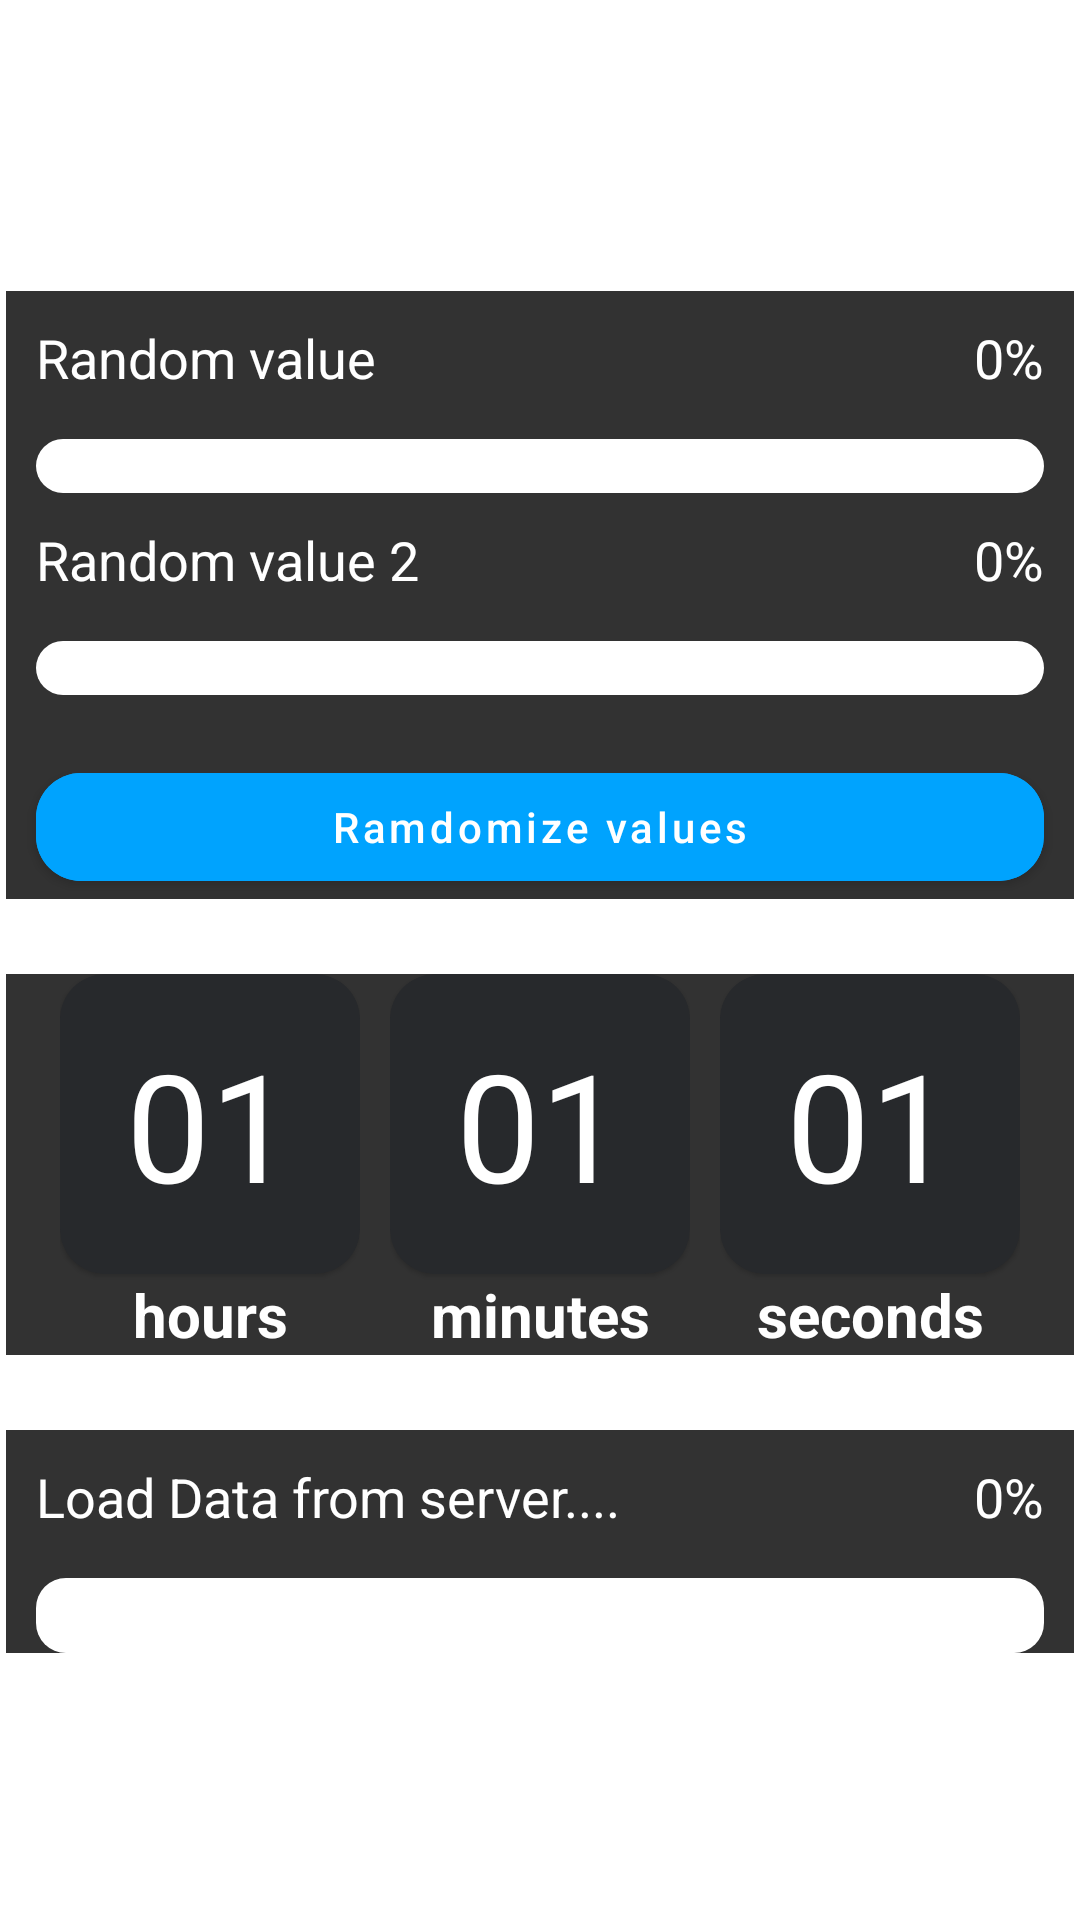

Reconstruct the res/layout file that produces this screen, plus the resources it refers to.
<!-- AndroidManifest.xml: application theme Theme.AndroidDevTest -->
<!-- res/layout/fragment_two.xml -->
<?xml version="1.0" encoding="utf-8"?>
<androidx.constraintlayout.widget.ConstraintLayout xmlns:android="http://schemas.android.com/apk/res/android"
    xmlns:app="http://schemas.android.com/apk/res-auto"
    android:layout_width="match_parent"
    android:padding="2dp"
    android:animateLayoutChanges="true"
    android:layout_height="match_parent">

    <LinearLayout
        android:layout_width="match_parent"
        android:layout_height="match_parent"
        android:orientation="vertical"
        app:layout_constraintStart_toStartOf="parent"
        app:layout_constraintTop_toTopOf="parent">

        <include
            android:id="@+id/random_progress"
            layout="@layout/fragment_randop_progress"
            android:layout_width="match_parent"
            android:layout_height="wrap_content"
            android:layout_marginTop="95dp"/>

        <include
            android:id="@+id/timer"
            layout="@layout/fragment_time"
            android:layout_width="match_parent"
            android:layout_height="wrap_content"
            android:layout_marginTop="25dp" />

        <include
            android:id="@+id/server_progress"
            layout="@layout/fragment_servers_progress"
            android:layout_width="match_parent"
            android:layout_height="wrap_content"
            android:layout_marginTop="25dp" />

        <androidx.recyclerview.widget.RecyclerView
            android:id="@+id/recycler_view"
            android:layout_width="match_parent"
            android:orientation="horizontal"
            android:layout_marginTop="25dp"
            android:scrollbars="none"
            android:clipToPadding="false"
            android:layout_height="wrap_content" />

       
    </LinearLayout>

</androidx.constraintlayout.widget.ConstraintLayout>
<!-- res/layout/fragment_randop_progress.xml (included above) -->
<?xml version="1.0" encoding="utf-8"?>
<androidx.constraintlayout.widget.ConstraintLayout xmlns:android="http://schemas.android.com/apk/res/android"
    xmlns:app="http://schemas.android.com/apk/res-auto"
    android:layout_width="match_parent"
    android:layout_height="match_parent"
    android:background="@color/backgroud">

    <LinearLayout
        android:layout_width="match_parent"
        android:layout_height="wrap_content"
        android:orientation="vertical"
        app:layout_constraintStart_toStartOf="parent"
        app:layout_constraintTop_toTopOf="parent">

        <RelativeLayout
            android:layout_width="match_parent"
            android:layout_height="wrap_content">

            <TextView
                android:layout_width="wrap_content"
                android:layout_height="wrap_content"
                android:layout_alignParentStart="true"
                android:layout_marginBottom="5dp"
                android:layout_marginStart="10dp"
                android:layout_marginTop="10dp"
                android:text="Random value"
                android:textColor="@color/white"
                android:textSize="18sp" />

            <TextView
                android:id="@+id/rendom_velue_one"
                android:layout_width="wrap_content"
                android:layout_height="wrap_content"
                android:layout_alignParentEnd="true"
                android:layout_marginBottom="5dp"
                android:layout_marginEnd="10dp"
                android:textColor="@color/white"
                android:layout_marginTop="10dp"
                android:text="0%"
                android:textSize="18sp" />
        </RelativeLayout>

        <com.google.android.material.progressindicator.LinearProgressIndicator
            android:id="@+id/progress_one_track"
            android:layout_width="match_parent"
            android:layout_height="wrap_content"
            android:layout_marginEnd="10dp"
            android:layout_marginStart="10dp"
            android:layout_marginTop="10dp"
            app:trackCornerRadius="10dp"
            app:trackColor="@color/white"
            app:indicatorColor="@color/base_them"
            app:trackThickness="18dp" />

        <RelativeLayout
            android:layout_width="match_parent"
            android:layout_height="wrap_content">

            <TextView
                android:layout_width="wrap_content"
                android:layout_height="wrap_content"
                android:layout_alignParentStart="true"
                android:layout_marginBottom="5dp"
                android:layout_marginStart="10dp"
                android:layout_marginTop="10dp"
                android:textColor="@color/white"
                android:text="Random value 2"
                android:textSize="18sp" />

            <TextView
                android:id="@+id/rendom_velue_two"
                android:layout_width="wrap_content"
                android:layout_height="wrap_content"
                android:layout_alignParentEnd="true"
                android:layout_marginBottom="5dp"
                android:layout_marginEnd="10dp"
                android:textColor="@color/white"
                android:layout_marginTop="10dp"
                android:text="0%"
                android:textSize="18sp" />
        </RelativeLayout>
        <com.google.android.material.progressindicator.LinearProgressIndicator
            android:id="@+id/progress_two_track"
            android:layout_width="match_parent"
            android:layout_height="wrap_content"
            android:layout_marginEnd="10dp"
            android:layout_marginStart="10dp"
            android:layout_marginTop="10dp"
            app:trackCornerRadius="10dp"
            app:trackColor="@color/white"
            app:indicatorColor="@color/base_them"
            app:trackThickness="18dp" />

        <com.google.android.material.button.MaterialButton
          android:id="@+id/randomize"
            android:layout_width="match_parent"
            android:layout_height="wrap_content"
            android:layout_marginTop="20dp"
            android:layout_marginStart="10dp"
            android:layout_marginEnd="10dp"
            android:backgroundTint="@color/base_them"
            android:text="Ramdomize values"
            android:textAllCaps="false"
            android:textStyle="normal"
            app:cornerRadius="15dp"
            />

    </LinearLayout>

</androidx.constraintlayout.widget.ConstraintLayout>
<!-- res/layout/fragment_time.xml (included above) -->
<?xml version="1.0" encoding="utf-8"?>
<androidx.constraintlayout.widget.ConstraintLayout xmlns:android="http://schemas.android.com/apk/res/android"
    xmlns:app="http://schemas.android.com/apk/res-auto"
    android:layout_width="match_parent"
    android:layout_height="match_parent"
    android:background="@color/backgroud">


    <LinearLayout
        android:layout_width="match_parent"
        android:layout_height="wrap_content"
        android:gravity="center"
        android:orientation="horizontal"
        app:layout_constraintTop_toTopOf="parent">

        <RelativeLayout
            android:id="@+id/relative_layout_1"
            android:layout_width="wrap_content"
            android:layout_height="match_parent"
            android:gravity="start">

            <LinearLayout
                android:layout_width="wrap_content"
                android:layout_height="wrap_content"
                android:orientation="vertical">

                <com.google.android.material.card.MaterialCardView
                    android:layout_width="100dp"
                    android:layout_height="100dp"
                    android:backgroundTint="@color/backgroud_time"
                    app:cardCornerRadius="15dp">

                    <TextView
                        android:id="@+id/hours"
                        android:layout_width="wrap_content"
                        android:layout_height="wrap_content"
                        android:layout_gravity="center"
                        android:text="01"
                        android:textColor="@color/white"
                        android:textSize="50dp" />
                </com.google.android.material.card.MaterialCardView>

                <TextView
                    android:layout_width="match_parent"
                    android:layout_height="wrap_content"
                    android:gravity="center"
                    android:text="hours"
                    android:textColor="@color/white"
                    android:textSize="20sp"
                    android:textStyle="bold" />

            </LinearLayout>


        </RelativeLayout>

        <RelativeLayout
            android:layout_width="wrap_content"
            android:layout_height="match_parent"
            android:layout_marginEnd="10dp"
            android:layout_marginStart="10dp"
            android:gravity="center">

            <LinearLayout
                android:layout_width="wrap_content"
                android:layout_height="wrap_content"
                android:orientation="vertical">

                <com.google.android.material.card.MaterialCardView
                    android:layout_width="100dp"
                    android:layout_height="100dp"
                    android:backgroundTint="@color/backgroud_time"
                    app:cardCornerRadius="15dp">

                    <TextView
                        android:id="@+id/minutes"
                        android:layout_width="wrap_content"
                        android:layout_height="wrap_content"
                        android:layout_gravity="center"
                        android:text="01"
                        android:textColor="@color/white"
                        android:textSize="50dp" />
                </com.google.android.material.card.MaterialCardView>

                <TextView
                    android:layout_width="match_parent"
                    android:layout_height="wrap_content"
                    android:gravity="center"
                    android:text="minutes"
                    android:textColor="@color/white"
                    android:textSize="20sp"
                    android:textStyle="bold" />
            </LinearLayout>
        </RelativeLayout>

        <RelativeLayout
            android:layout_width="wrap_content"
            android:layout_height="match_parent"
            android:gravity="end">

            <LinearLayout
                android:layout_width="wrap_content"
                android:layout_height="wrap_content"
                android:orientation="vertical">

                <com.google.android.material.card.MaterialCardView
                    android:layout_width="100dp"
                    android:layout_height="100dp"
                    android:backgroundTint="@color/backgroud_time"
                    app:cardCornerRadius="15dp">

                    <TextView
                        android:id="@+id/seconds"
                        android:layout_width="wrap_content"
                        android:layout_height="wrap_content"
                        android:layout_gravity="center"
                        android:text="01"
                        android:textColor="@color/white"
                        android:textSize="50dp" />
                </com.google.android.material.card.MaterialCardView>
                <TextView
                    android:layout_width="match_parent"
                    android:layout_height="wrap_content"
                    android:gravity="center"
                    android:text="seconds"
                    android:textColor="@color/white"
                    android:textSize="20sp"
                    android:textStyle="bold" />
            </LinearLayout>
        </RelativeLayout>
    </LinearLayout>


</androidx.constraintlayout.widget.ConstraintLayout>
<!-- res/layout/fragment_servers_progress.xml (included above) -->
<?xml version="1.0" encoding="utf-8"?>
<androidx.constraintlayout.widget.ConstraintLayout xmlns:android="http://schemas.android.com/apk/res/android"
    xmlns:app="http://schemas.android.com/apk/res-auto"
    android:layout_width="match_parent"
    android:background="@color/backgroud"
    android:layout_height="wrap_content">

    <LinearLayout
        android:layout_width="match_parent"
        android:layout_height="wrap_content"
        android:orientation="vertical"
        app:layout_constraintStart_toStartOf="parent"
        app:layout_constraintTop_toTopOf="parent">

        <RelativeLayout
            android:layout_width="match_parent"
            android:layout_height="wrap_content">

            <TextView
                android:layout_width="wrap_content"
                android:layout_height="wrap_content"
                android:layout_alignParentStart="true"
                android:layout_marginBottom="5dp"
                android:layout_marginStart="10dp"
                android:layout_marginTop="10dp"
                android:text="Load Data from server...."
                android:textColor="@color/white"
                android:textSize="18sp" />

            <TextView
                android:id="@+id/download_process_velue"
                android:layout_width="wrap_content"
                android:layout_height="wrap_content"
                android:layout_alignParentEnd="true"
                android:layout_marginBottom="5dp"
                android:layout_marginEnd="10dp"
                android:layout_marginTop="10dp"
                android:text="0%"
                android:textColor="@color/white"
                android:textSize="18sp" />
        </RelativeLayout>

        <com.google.android.material.progressindicator.LinearProgressIndicator
            android:id="@+id/progress_server_track"
            android:layout_width="match_parent"
            android:layout_height="wrap_content"
            android:layout_marginEnd="10dp"
            android:layout_marginStart="10dp"
            android:layout_marginTop="10dp"
            app:indicatorColor="@color/base_them"
            app:trackColor="@color/white"
            app:trackCornerRadius="10dp"
            app:trackThickness="25dp" />
    </LinearLayout>

</androidx.constraintlayout.widget.ConstraintLayout>
<!-- resources referenced by this layout -->
<resources>
  <color name="backgroud">#323232</color>
  <color name="backgroud_time">#27292C</color>
  <color name="base_them">#00A3FE</color>
  <color name="white">#FFFFFFFF</color>
  <style name="Theme.AndroidDevTest" parent="Theme.MaterialComponents.DayNight.NoActionBar">
          
          <item name="colorPrimary">@color/purple_500</item>
          <item name="colorPrimaryVariant">@color/purple_700</item>
          <item name="colorOnPrimary">@color/white</item>
          
          <item name="colorSecondary">@color/teal_200</item>
          <item name="colorSecondaryVariant">@color/teal_700</item>
          <item name="colorOnSecondary">@color/black</item>
          
          <item name="android:statusBarColor">@color/backgroud</item>
          
      </style>
  <color name="purple_500">#FF6200EE</color>
  <color name="purple_700">#FF3700B3</color>
  <color name="teal_200">#FF03DAC5</color>
  <color name="teal_700">#FF018786</color>
  <color name="black">#FF000000</color>
</resources>
